Image classification data set "Cay-sau-rieng" (TonyVu258/dataset-build on GitHub). Class labels (10): anthracnose disease, canker disease, fruit rot, mealybug infestation, pink disease, sooty mold, stem blight, stem cracking gummosis, thrips disease, yellow leaf.

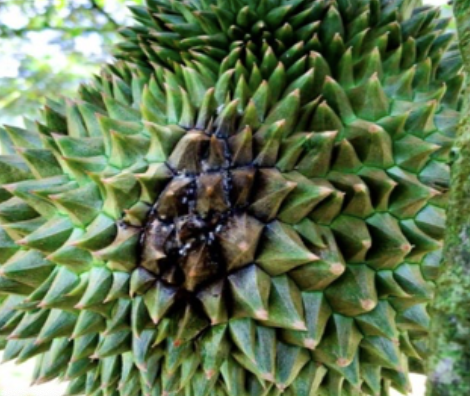
Label: fruit rot

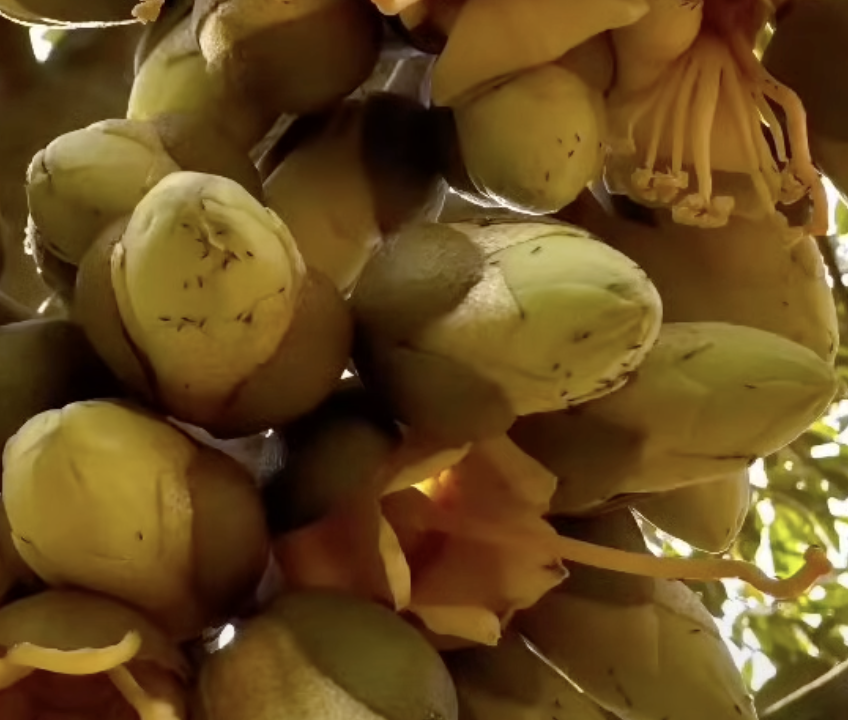
Label: thrips disease

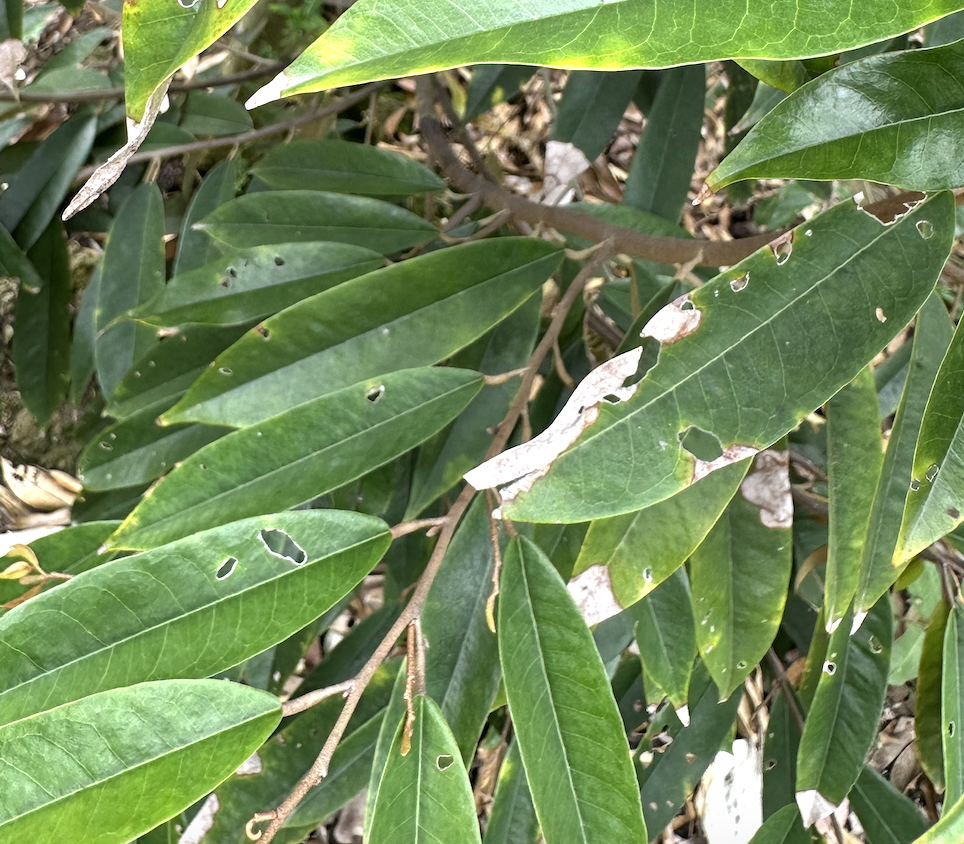
Label: anthracnose disease

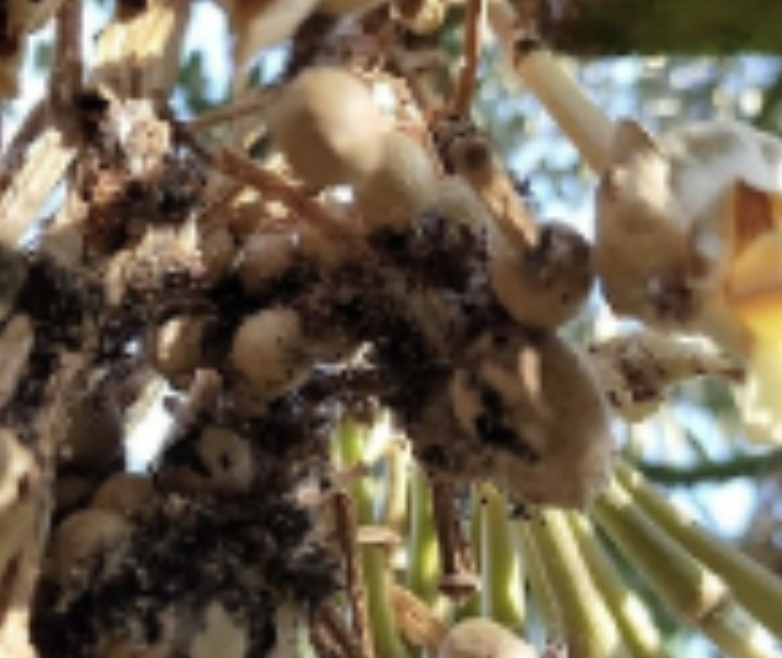
Label: sooty mold

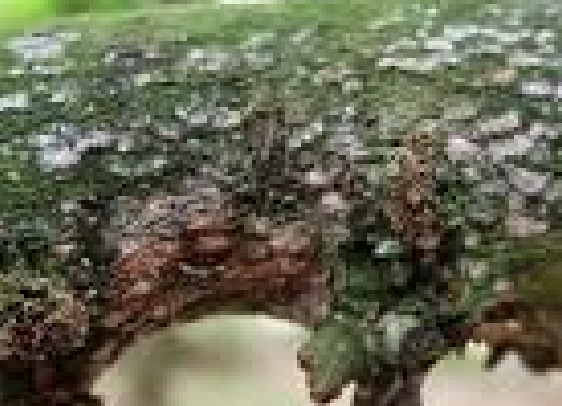
Label: pink disease

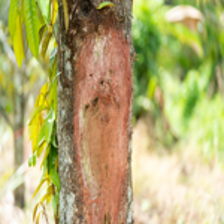
Label: stem cracking gummosis
